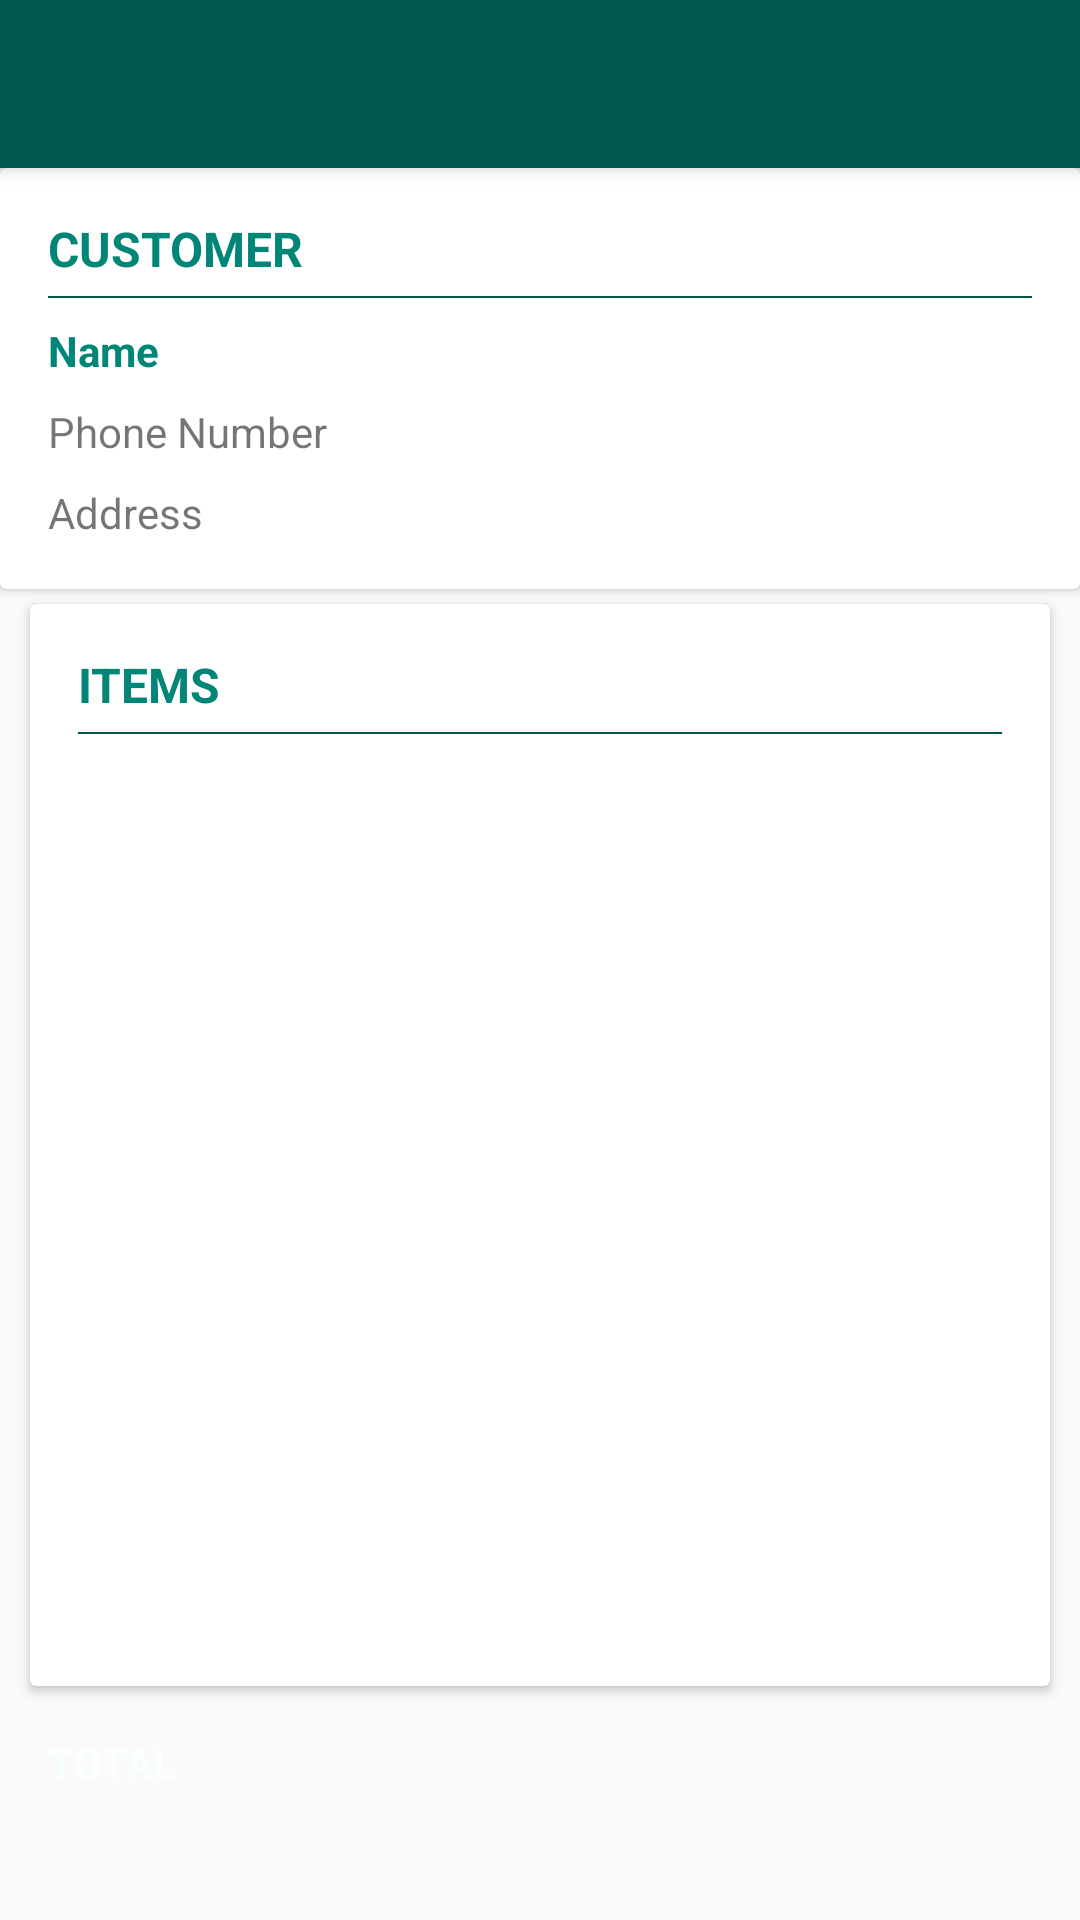

Reconstruct the res/layout file that produces this screen, plus the resources it refers to.
<!-- AndroidManifest.xml: application theme AppTheme -->
<!-- res/layout/activity_preview.xml -->
<?xml version="1.0" encoding="utf-8"?>
<RelativeLayout xmlns:android="http://schemas.android.com/apk/res/android"
    xmlns:tools="http://schemas.android.com/tools"
    android:layout_width="match_parent"
    android:layout_height="match_parent"
    android:background="@drawable/bg_register"
    tools:context=".Simulasi.SimulasiActivity">

    <android.support.design.widget.AppBarLayout
        android:id="@+id/appbar"
        android:layout_width="match_parent"
        android:layout_height="wrap_content"
        android:elevation="4dp"
        tools:targetApi="lollipop">

        <include
            android:id="@+id/toolbar"
            layout="@layout/my_toolbar" />

    </android.support.design.widget.AppBarLayout>

    

    <android.support.v7.widget.CardView
        android:id="@+id/ll_cust"
        android:layout_width="match_parent"
        android:layout_height="wrap_content"
        android:layout_below="@id/appbar"
        android:layout_marginBottom="5dp"
        android:orientation="vertical">
        <LinearLayout
            android:layout_width="match_parent"
            android:layout_height="wrap_content"
            android:orientation="vertical">
            <TextView
                android:layout_marginLeft="16dp"
                android:layout_marginTop="16dp"
                android:layout_width="wrap_content"
                android:layout_height="wrap_content"
                android:text="CUSTOMER"
                android:textColor="@color/colorPrimary"
                android:textSize="16sp"
                android:textStyle="bold" />

            <View
                android:layout_width="match_parent"
                android:layout_height="0.5dp"
                android:layout_marginTop="5dp"
                android:layout_marginLeft="16dp"
                android:layout_marginRight="16dp"
                android:background="@color/colorPrimaryDark" />
            <TextView
                android:id="@+id/tv_nama"
                android:layout_width="wrap_content"
                android:layout_marginLeft="16dp"
                android:textStyle="bold"
                android:text="Name"
                android:textColor="@color/colorPrimary"
                android:layout_height="wrap_content"
                android:layout_marginTop="8dp"/>

            <TextView
                android:id="@+id/tv_hp"
                android:layout_width="wrap_content"
                android:layout_marginLeft="16dp"
                android:layout_height="wrap_content"
                android:text="Phone Number"
                android:layout_marginTop="8dp"/>
            <TextView
                android:id="@+id/tv_alamat"
                android:layout_width="wrap_content"
                android:layout_marginLeft="16dp"
                android:layout_height="wrap_content"
                android:text="Address"
                android:layout_marginTop="8dp"
                android:layout_marginBottom="16dp"/>
        </LinearLayout>

    </android.support.v7.widget.CardView>

    <android.support.v7.widget.CardView
        android:layout_width="match_parent"
        android:layout_below="@id/ll_cust"
        android:layout_above="@id/ll"
        android:layout_height="wrap_content"
        android:layout_marginLeft="10dp"
        android:layout_marginRight="10dp">
        <LinearLayout
            android:layout_width="match_parent"
            android:layout_height="wrap_content"
            android:orientation="vertical">

            <TextView
                android:layout_marginLeft="16dp"
                android:layout_marginTop="16dp"
                android:layout_width="wrap_content"
                android:layout_height="wrap_content"
                android:text="ITEMS"
                android:textColor="@color/colorPrimary"
                android:textSize="16sp"
                android:textStyle="bold" />

            <View
                android:layout_width="match_parent"
                android:layout_height="0.5dp"
                android:layout_marginTop="5dp"
                android:layout_marginLeft="16dp"
                android:layout_marginRight="16dp"
                android:background="@color/colorPrimaryDark" />

            <android.support.v7.widget.RecyclerView
                android:id="@+id/recycler_view"
                android:layout_marginTop="5dp"
                android:layout_width="match_parent"
                android:layout_height="match_parent"

                android:scrollbars="vertical"/>
        </LinearLayout>
    </android.support.v7.widget.CardView>


    <LinearLayout
        android:id="@+id/ll"
        android:layout_width="match_parent"
        android:layout_height="wrap_content"
        android:layout_alignParentBottom="true"
        android:layout_above="@id/preview"
        android:orientation="vertical">
        <TextView
            android:id="@+id/tv_sub_harga_item"
            android:layout_width="wrap_content"
            android:layout_marginLeft="16dp"
            android:textStyle="bold"
            android:textColor="@color/colorText"
            android:text="TOTAL"
            android:layout_height="wrap_content"
            android:layout_marginTop="16dp"/>

        <TextView
            android:id="@+id/tv_sub_harga_item_2"
            android:layout_width="wrap_content"
            android:layout_marginLeft="16dp"
            android:layout_height="wrap_content"
            android:textColor="@color/colorText"
            android:layout_marginBottom="16dp"
            android:layout_marginTop="8dp"/>

    </LinearLayout>


</RelativeLayout>
<!-- res/layout/my_toolbar.xml (included above) -->
<android.support.v7.widget.Toolbar xmlns:android="http://schemas.android.com/apk/res/android"
    xmlns:app="http://schemas.android.com/apk/res-auto"
    android:id="@+id/toolbar"
    android:layout_width="match_parent"
    android:layout_height="wrap_content"
    android:background="?attr/colorPrimaryDark"
    android:minHeight="?attr/actionBarSize"
    app:theme="@style/AppTheme.Toolbar"
    app:popupTheme="@style/ThemeOverlay.AppCompat.Light">

</android.support.v7.widget.Toolbar>
<!-- resources referenced by this layout -->
<resources>
  <color name="colorPrimary">#008577</color>
  <color name="colorPrimaryDark">#00574B</color>
  <color name="colorText">#f9fffd</color>
  <style name="AppTheme.Toolbar" parent="AppTheme">
          
          <item name="android:textColorPrimary">@android:color/white</item>
          <item name="android:textColorSecondary">@android:color/white</item>
          <item name="actionMenuTextColor">@android:color/white</item>
          <item name="colorPrimary">@color/colorPrimary</item>
          <item name="colorPrimaryDark">@color/colorPrimaryDark</item>
          <item name="colorAccent">@color/colorAccent</item>
      </style>
  <style name="AppTheme" parent="Theme.AppCompat.Light.NoActionBar">
          
          <item name="colorPrimary">@color/colorPrimary</item>
          <item name="colorPrimaryDark">@color/colorPrimaryDark</item>
          <item name="colorAccent">@color/colorAccent</item>
      </style>
  <color name="colorAccent">#a5ffc9</color>
</resources>
